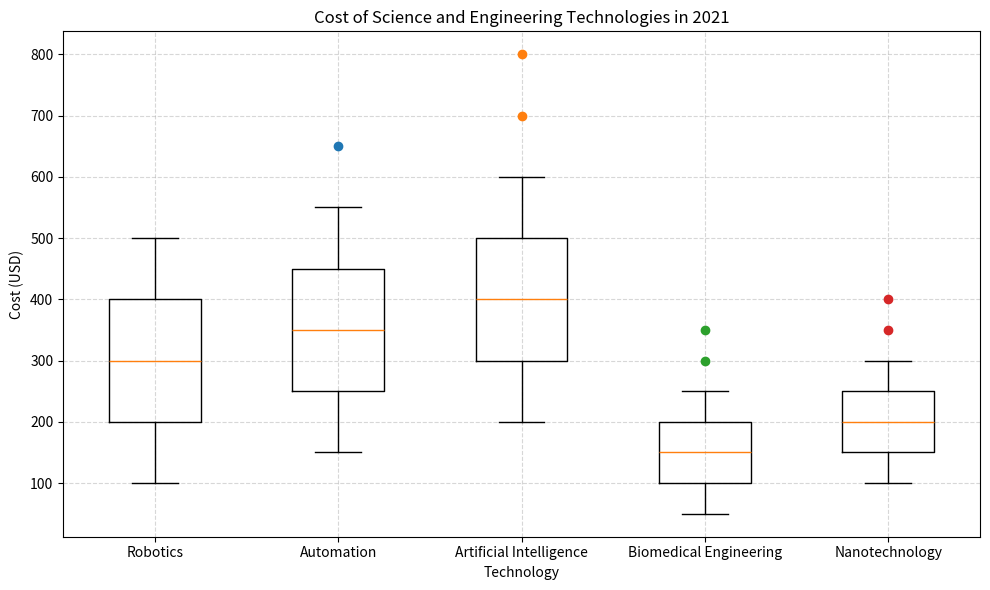

Write Python code to recreate this figure. (Note: this script raises an exception after producing the figure.)

import matplotlib.pyplot as plt
import numpy as np

# Restructure the data into two 2D lists
data = [[100, 200, 300, 400, 500],
        [150, 250, 350, 450, 550],
        [200, 300, 400, 500, 600],
        [50, 100, 150, 200, 250],
        [100, 150, 200, 250, 300]]

outliers = [[], [650], [700, 800], [300, 350], [350, 400]]
line_labels = ['Robotics', 'Automation', 'Artificial Intelligence', 'Biomedical Engineering', 'Nanotechnology']

# Plot the data with the type of box plot
fig = plt.figure(figsize=(10, 6))
ax = fig.add_subplot(111)
ax.boxplot(data, whis=1.5)

# Manually plot the outliers
for i, outlier in enumerate(outliers):
    if len(outlier) > 0:
        ax.plot([i + 1] * len(outlier), outlier, "o")

# Add grid
ax.grid(ls="--", alpha=0.5)

# Set title, x-axis title, y-axis title
ax.set_title("Cost of Science and Engineering Technologies in 2021")
ax.set_xlabel("Technology")
ax.set_xticklabels(line_labels)

ax.set_ylabel("Cost (USD)")

# Automatically resize the image by tight_layout()
plt.tight_layout()

# Save figure
plt.savefig("/cpfs01/user/yehancheng/workspace/datasets/SimChartV2/demo/box/png/22_202312251608.png")

# Clear the current image state
plt.clf()
